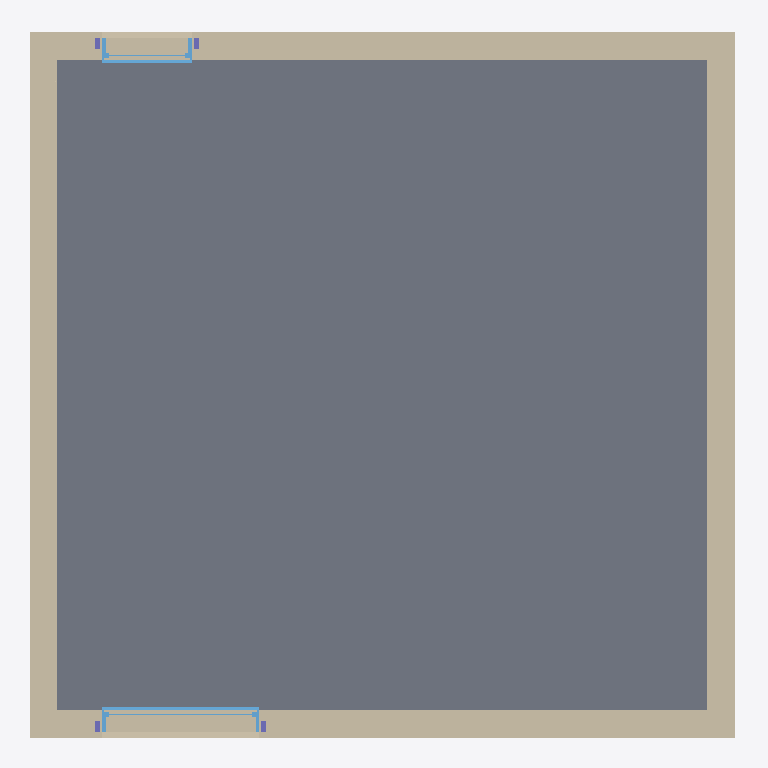
Plan cut of the same IFC building model at storey 'Nivel 0' (level 0.00 m, cut at 1.40 m), seen from above with north up, elements coloured by IFC class: 24 walls (beige), 5 slabs (grey), 4 columns (violet), 2 windows (light blue). Cut surfaces are drawn darker.
Extent 6.3 m × 6.3 m × 6.1 m (x, y, z). Storeys (3): Nivel 0 at 0.00 m; Nivel 1 at 2.50 m; cubierta at 4.50 m. Elements (130): 54 IfcBeam, 32 IfcSlab, 24 IfcWallStandardCase, 12 IfcRoof, 4 IfcColumn, 4 IfcWindow.

HEADER;
FILE_DESCRIPTION(('ViewDefinition [CoordinationView_V2.0]'),'2;1');
FILE_NAME('0001','2022-11-08T00:30:35',(''),(''),'ODA IFC SDK 22.8','22.1.21.13 - Exporter 22.1.21.13 - Alternate UI 22.1.21.13','');
FILE_SCHEMA(('IFC2X3'));
ENDSEC;
DATA;
#91=IFCPROJECT('2ULo2GEMz6Xw$dJWdUlaC$',#20,'0001',$,$,'Nombre de proyecto','Estado de proyecto',(#86),#83);
#107=IFCSITE('2ULo2GEMz6Xw$dJWdUlaCz',#20,'Default',$,$,#106,$,$,.ELEMENT.,$,$,$,$,$);
#93=IFCBUILDING('2ULo2GEMz6Xw$dJWdUlaC_',#20,'',$,$,#16,$,'',.ELEMENT.,$,$,$);
#96=IFCBUILDINGSTOREY('2ULo2GEMz6Xw$dJWaXGQlM',#20,'Nivel 0',$,'Level:Extremo inicial 8 mm',#95,$,'Nivel 0',.ELEMENT.,0.0);
#100=IFCBUILDINGSTOREY('2ULo2GEMz6Xw$dJWaXGRsi',#20,'Nivel 1',$,'Level:Extremo inicial 8 mm',#99,$,'Nivel 1',.ELEMENT.,2.4999999999999996);
#104=IFCBUILDINGSTOREY('2ULo2GEMz6Xw$dJWaXHNzR',#20,'cubierta',$,'Level:Extremo inicial 8 mm',#103,$,'cubierta',.ELEMENT.,4.5);
#754=IFCSLAB('2maQPmeor7HPPHQwnpZU3Q',#20,'Floor:C1a CLT 60mm FloorPart:352652',$,'Floor:C1a CLT 60mm FloorPart',#744,#753,'352652',.FLOOR.);
#995=IFCSLAB('2maQPmeor7HPPHQwnpZU2S',#20,'Floor:C1a CLT 60mm FloorPart:352714',$,'Floor:C1a CLT 60mm FloorPart',#985,#994,'352714',.FLOOR.);
#513=IFCSLAB('2maQPmeor7HPPHQwnpZU07',#20,'Floor:C1a CLT 60mm FloorPart:352593',$,'Floor:C1a CLT 60mm FloorPart',#503,#512,'352593',.FLOOR.);
#239=IFCSLAB('2maQPmeor7HPPHQwnpZTop',#20,'Floor:C1a CLT 60mm FloorPart:351717',$,'Floor:C1a CLT 60mm FloorPart',#225,#238,'351717',.FLOOR.);
#1236=IFCSLAB('2maQPmeor7HPPHQwnpZUD7',#20,'Floor:C1a CLT 60mm FloorPart:352785',$,'Floor:C1a CLT 60mm FloorPart',#1226,#1235,'352785',.FLOOR.);
#2396=IFCWALLSTANDARDCASE('39P7pO9Er2cfk8JZjJnClZ',#20,'Basic Wall:DW1 EXT muro CLT 2 cm Sobr Rastrells:365745',$,'Basic Wall:DW1 EXT muro CLT 2 cm Sobr Rastrells',#2384,#2395,'365745');
#2525=IFCWALLSTANDARDCASE('39P7pO9Er2cfk8JZjJnClh',#20,'Basic Wall:DW1 EXT muro CLT 2 cm Sobr Rastrells:365753',$,'Basic Wall:DW1 EXT muro CLT 2 cm Sobr Rastrells',#2513,#2524,'365753');
#2350=IFCWALLSTANDARDCASE('39P7pO9Er2cfk8JZjJnCl$',#20,'Basic Wall:DW1 EXT muro CLT 2 cm Sobr Rastrells:365741',$,'Basic Wall:DW1 EXT muro CLT 2 cm Sobr Rastrells',#2308,#2349,'365741');
#2495=IFCWALLSTANDARDCASE('39P7pO9Er2cfk8JZjJnCld',#20,'Basic Wall:DW1 EXT muro CLT 2 cm Sobr Rastrells:365749',$,'Basic Wall:DW1 EXT muro CLT 2 cm Sobr Rastrells',#2458,#2494,'365749');
#1518=IFCWALLSTANDARDCASE('2tHmNqYLT8JQ8DhCOofIrP',#20,'Basic Wall:DW1 muro CLT 20cm:353770',$,'Basic Wall:DW1 muro CLT 20cm',#1468,#1517,'353770');
#7771=IFCWALLSTANDARDCASE('2VjaadTLL42hUQMuTs0ZI_',#20,'Basic Wall:DW1 muro CLT 20cm:385562',$,'Basic Wall:DW1 muro CLT 20cm',#7721,#7770,'385562');
#1716=IFCWALLSTANDARDCASE('2tHmNqYLT8JQ8DhCOofIrV',#20,'Basic Wall:DW1 muro CLT 20cm:353772',$,'Basic Wall:DW1 muro CLT 20cm',#1666,#1715,'353772');
#3394=IFCWALLSTANDARDCASE('3vJYYNp2v35Q6X8POX9ikE',#20,'Basic Wall:DW1 muro CLT 20cm:372293',$,'Basic Wall:DW1 muro CLT 20cm',#3344,#3393,'372293');
#3172=IFCWALLSTANDARDCASE('3vJYYNp2v35Q6X8POX9ibu',#20,'Basic Wall:DW1 muro CLT 20cm:371891',$,'Basic Wall:DW1 muro CLT 20cm',#3125,#3171,'371891');
#3326=IFCWALLSTANDARDCASE('3vJYYNp2v35Q6X8POX9iZQ',#20,'Basic Wall:DW1 muro CLT 20cm:371985',$,'Basic Wall:DW1 muro CLT 20cm',#3279,#3325,'371985');
#3261=IFCWALLSTANDARDCASE('3vJYYNp2v35Q6X8POX9iay',#20,'Basic Wall:DW1 muro CLT 20cm:371959',$,'Basic Wall:DW1 muro CLT 20cm',#3190,#3260,'371959');
#2782=IFCWALLSTANDARDCASE('3vJYYNp2v35Q6X8POX9iqf',#20,'Basic Wall:DW2  muro CLT 20cm:370914',$,'Basic Wall:DW2  muro CLT 20cm',#2747,#2781,'370914');
#3735=IFCWALLSTANDARDCASE('3vJYYNp2v35Q6X8POX9ijL',#20,'Basic Wall:DW1 muro CLT 20cm:372382',$,'Basic Wall:DW1 muro CLT 20cm',#3688,#3734,'372382');
#4369=IFCWALLSTANDARDCASE('3vJYYNp2v35Q6X8POX9igO',#20,'Basic Wall:DW1 muro CLT 20cm:372563',$,'Basic Wall:DW1 muro CLT 20cm',#4322,#4368,'372563');
#5012=IFCWALLSTANDARDCASE('3vJYYNp2v35Q6X8POX9jR0',#20,'Basic Wall:DW2  muro CLT 20cm:373515',$,'Basic Wall:DW2  muro CLT 20cm',#4977,#5011,'373515');
#2922=IFCWALLSTANDARDCASE('3vJYYNp2v35Q6X8POX9ioI',#20,'Basic Wall:DW2  muro CLT 20cm:371033',$,'Basic Wall:DW2  muro CLT 20cm',#2875,#2921,'371033');
#4064=IFCWALLSTANDARDCASE('3vJYYNp2v35Q6X8POX9iiw',#20,'Basic Wall:DW1 muro CLT 20cm:372465',$,'Basic Wall:DW1 muro CLT 20cm',#3993,#4063,'372465');
#4674=IFCWALLSTANDARDCASE('3vJYYNp2v35Q6X8POX9jUB',#20,'Basic Wall:DW2  muro CLT 20cm:373312',$,'Basic Wall:DW2  muro CLT 20cm',#4627,#4673,'373312');
#2654=IFCWALLSTANDARDCASE('3vJYYNp2v35Q6X8POX9isb',#20,'Basic Wall:DW2  muro CLT 20cm:370798',$,'Basic Wall:DW2  muro CLT 20cm',#2607,#2653,'370798');
#5359=IFCWALLSTANDARDCASE('3vJYYNp2v35Q6X8POX9jPv',#20,'Basic Wall:DW1 muro CLT 20cm:373682',$,'Basic Wall:DW1 muro CLT 20cm',#5312,#5358,'373682');
#2021=IFCWALLSTANDARDCASE('2tHmNqYLT8JQ8DhCOofIrU',#20,'Basic Wall:DW2  muro CLT 20cm:353773',$,'Basic Wall:DW2  muro CLT 20cm',#1974,#2020,'353773');
#3065=IFCWALLSTANDARDCASE('3vJYYNp2v35Q6X8POX9inv',#20,'Basic Wall:DW2  muro CLT 20cm:371122',$,'Basic Wall:DW2  muro CLT 20cm',#3018,#3064,'371122');
#1599=IFCWALLSTANDARDCASE('2tHmNqYLT8JQ8DhCOofIrO',#20,'Basic Wall:DW2  muro CLT 20cm:353771',$,'Basic Wall:DW2  muro CLT 20cm',#1552,#1598,'353771');
#5685=IFCWALLSTANDARDCASE('3vJYYNp2v35Q6X8POX9j7j',#20,'Basic Wall:DW2  muro CLT 20cm:373798',$,'Basic Wall:DW2  muro CLT 20cm',#5638,#5684,'373798');
#2207=IFCWINDOW('2hZT2uFPrCb9kH$GsELIJ3',#20,'Ventana simple fija-Ejemplar:50 x 220cmMadera:358671',$,'Ventana simple fija-Ejemplar:50 x 220cmMadera',#8607,#2203,'358671',2.1000000000000116,1.3999999999999995);
#6054=IFCWINDOW('0f16JLBQr0b8HOHy5sm6qS',#20,'Ventana simple fija-Ejemplar:50 x 220cmMadera:375558',$,'Ventana simple fija-Ejemplar:50 x 220cmMadera',#8575,#6050,'375558',2.10000000000003,0.7999999999999998);
#6095=IFCCOLUMN('0f16JLBQr0b8HOHy5sm6qb',#20,'Glulam-Pino del sur-Pilar:45 x 100:375615',$,'Glulam-Pino del sur-Pilar:45 x 100',#6094,#6091,'375615');
#6128=IFCCOLUMN('0f16JLBQr0b8HOHy5sm6si',#20,'Glulam-Pino del sur-Pilar:45 x 100:375734',$,'Glulam-Pino del sur-Pilar:45 x 100',#6127,#6124,'375734');
#6160=IFCCOLUMN('0f16JLBQr0b8HOHy5sm6eA',#20,'Glulam-Pino del sur-Pilar:45 x 100:375824',$,'Glulam-Pino del sur-Pilar:45 x 100',#6159,#6156,'375824');
#6192=IFCCOLUMN('0f16JLBQr0b8HOHy5sm6kV',#20,'Glulam-Pino del sur-Pilar:45 x 100:376197',$,'Glulam-Pino del sur-Pilar:45 x 100',#6191,#6188,'376197');
ENDSEC;